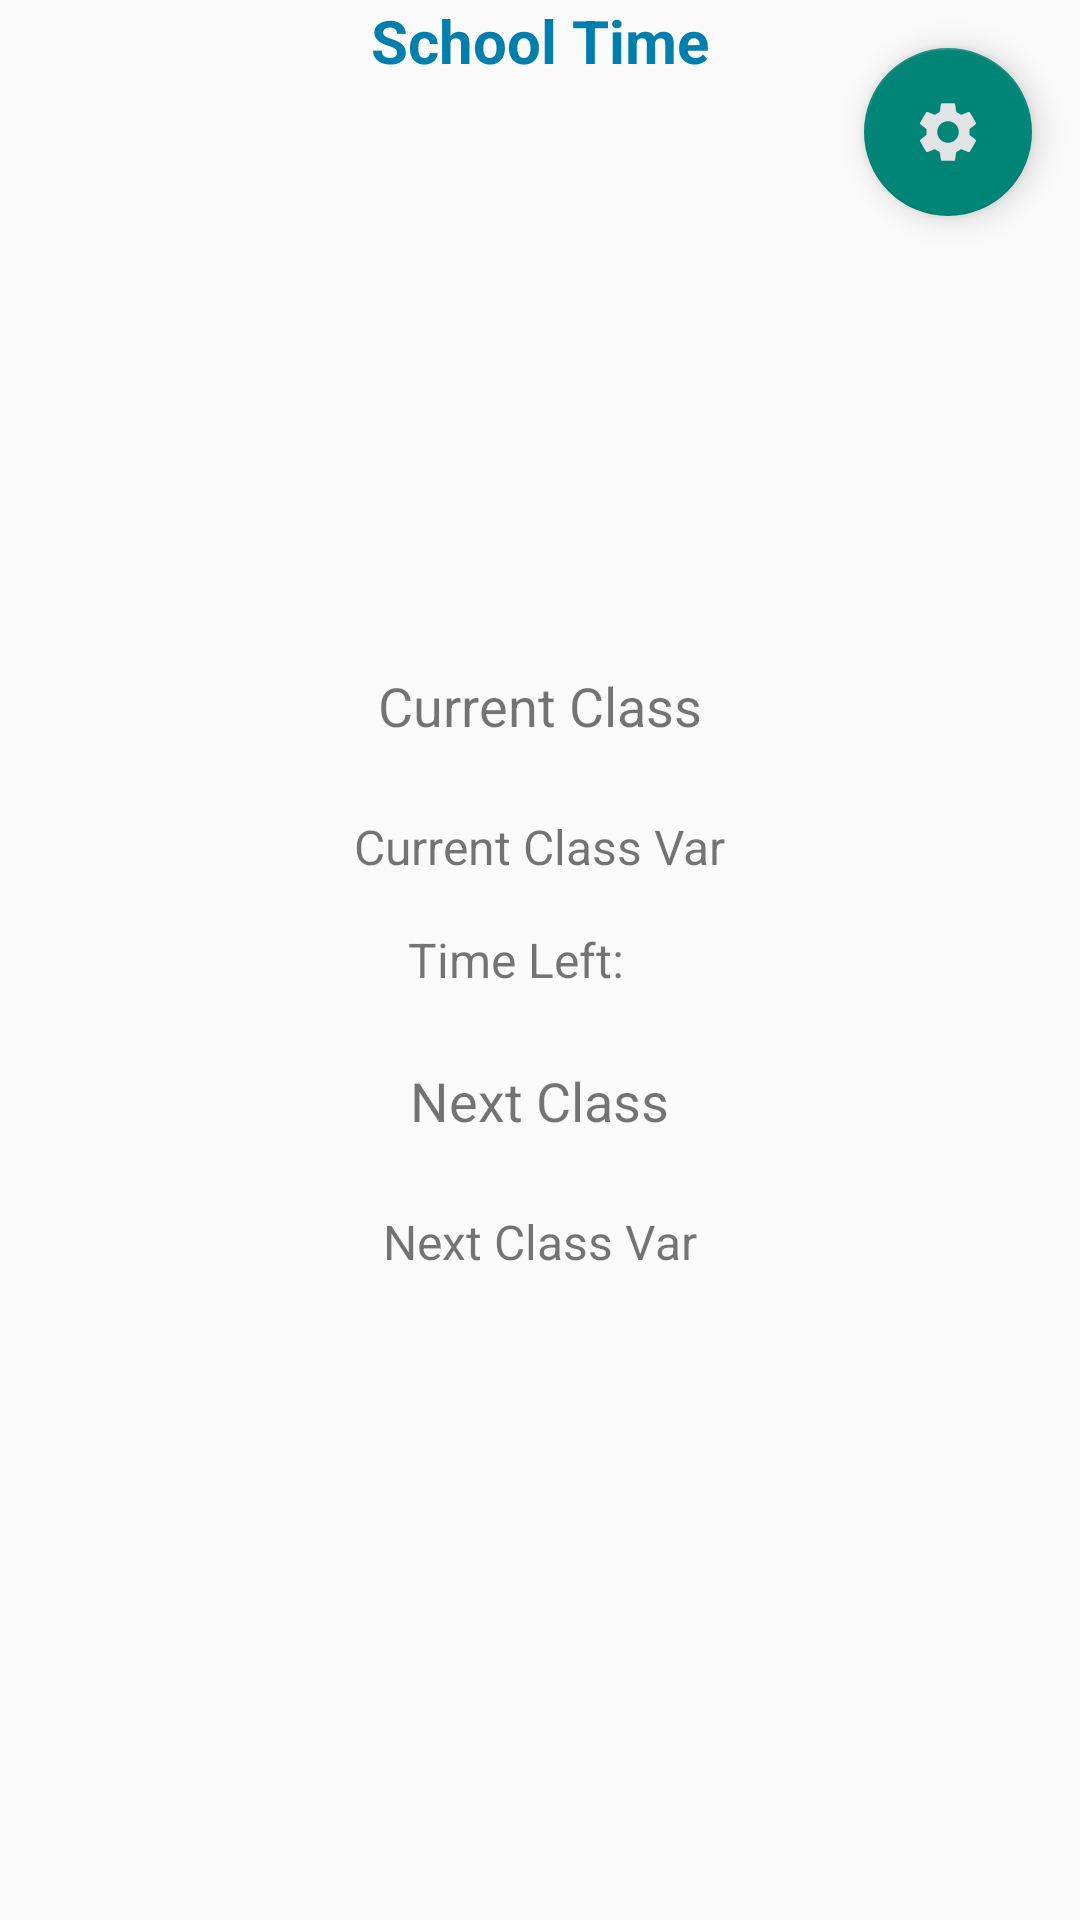

Layout XML and referenced resources for this Android screen:
<!-- AndroidManifest.xml: activity theme Theme.SchoolTime -->
<!-- res/layout/activity_main.xml -->
<androidx.constraintlayout.widget.ConstraintLayout
        xmlns:android="http://schemas.android.com/apk/res/android"
        xmlns:app="http://schemas.android.com/apk/res-auto"
        xmlns:tools="http://schemas.android.com/tools"
        android:layout_width="match_parent"
        android:layout_height="match_parent"
        tools:context=".MainActivity">
    <TextView
            android:id="@+id/app_header"  android:layout_width="wrap_content"
            android:layout_height="wrap_content"
            android:text="School Time"  android:textSize="20sp"  android:textStyle="bold"  android:textColor="@color/primary"  app:layout_constraintTop_toTopOf="parent"
            app:layout_constraintLeft_toLeftOf="parent"
            app:layout_constraintRight_toRightOf="parent" />
    <LinearLayout
            android:layout_width="match_parent"
            android:layout_height="match_parent"
            android:orientation="vertical"
            android:gravity="center">

        <TextView
                android:id="@+id/current_class_text"
                android:layout_width="wrap_content"
                android:layout_height="wrap_content"
                android:text="Current Class"
                android:textSize="18sp"
                android:padding="16dp" />

        <TextView
                android:id="@+id/current_class_var_text"
                android:layout_width="wrap_content"
                android:layout_height="wrap_content"
                android:text="Current Class Var"
                android:textSize="16sp"
                android:padding="8dp" />

        <LinearLayout
                android:layout_width="wrap_content"
                android:layout_height="wrap_content"
                android:orientation="horizontal">

            <TextView
                    android:layout_width="wrap_content"
                    android:layout_height="wrap_content"
                    android:text="Time Left:"
                    android:textSize="16sp"
                    android:padding="8dp" />

            <TextView
                    android:id="@+id/time_left_var_text"
                    android:layout_width="wrap_content"
                    android:layout_height="wrap_content"
                    android:textSize="16sp"
                    android:padding="8dp" />
        </LinearLayout>

        <TextView
                android:id="@+id/next_class_text"
                android:layout_width="wrap_content"
                android:layout_height="wrap_content"
                android:text="Next Class"
                android:textSize="18sp"
                android:padding="16dp" />

        <TextView
                android:id="@+id/next_class_var_text"
                android:layout_width="wrap_content"
                android:layout_height="wrap_content"
                android:text="Next Class Var"
                android:textSize="16sp"
                android:padding="8dp" />

    </LinearLayout>
    <com.google.android.material.floatingactionbutton.FloatingActionButton
            android:id="@+id/fab_settings"
            android:layout_width="wrap_content"
            android:layout_height="wrap_content"
            android:layout_margin="16dp"
            android:contentDescription="Settings"
            app:layout_constraintEnd_toEndOf="parent"
            app:layout_constraintTop_toTopOf="parent"
            app:srcCompat="@drawable/ic_settings" />
</androidx.constraintlayout.widget.ConstraintLayout>
<!-- resources referenced by this layout -->
<resources>
  <color name="primary">@android:color/system_accent1_500</color>
  <!-- drawable ic_settings (drawable) -->
  <vector xmlns:android="http://schemas.android.com/apk/res/android"
          android:width="24dp"
          android:height="24dp"
          android:viewportWidth="24"
          android:fillColor="@color/on_primary"
          android:viewportHeight="24">
      <path
              android:fillColor="@color/on_primary"
              android:pathData="M19.14,12.94c0.04,-0.3 0.06,-0.61 0.06,-0.94c0,-0.32 -0.02,-0.64 -0.07,-0.94l2.03,-1.58c0.18,-0.14 0.23,-0.41 0.12,-0.61l-1.92,-3.32c-0.12,-0.22 -0.37,-0.29 -0.59,-0.22l-2.39,0.96c-0.5,-0.38 -1.03,-0.7 -1.62,-0.94L14.4,2.81c-0.04,-0.24 -0.24,-0.41 -0.48,-0.41h-3.84c-0.24,0 -0.43,0.17 -0.47,0.41L9.25,5.35C8.66,5.59 8.12,5.92 7.63,6.29L5.24,5.33c-0.22,-0.08 -0.47,0 -0.59,0.22L2.74,8.87C2.62,9.08 2.66,9.34 2.86,9.48l2.03,1.58C4.84,11.36 4.8,11.69 4.8,12s0.02,0.64 0.07,0.94l-2.03,1.58c-0.18,0.14 -0.23,0.41 -0.12,0.61l1.92,3.32c0.12,0.22 0.37,0.29 0.59,0.22l2.39,-0.96c0.5,0.38 1.03,0.7 1.62,0.94l0.36,2.54c0.05,0.24 0.24,0.41 0.48,0.41h3.84c0.24,0 0.44,-0.17 0.47,-0.41l0.36,-2.54c0.59,-0.24 1.13,-0.56 1.62,-0.94l2.39,0.96c0.22,0.08 0.47,0 0.59,-0.22l1.92,-3.32c0.12,-0.22 0.07,-0.47 -0.12,-0.61L19.14,12.94zM12,15.6c-1.98,0 -3.6,-1.62 -3.6,-3.6s1.62,-3.6 3.6,-3.6s3.6,1.62 3.6,3.6S13.98,15.6 12,15.6z"/>
  </vector>
  <style name="Theme.SchoolTime" parent="Base.Theme.SchoolTime" />
  <color name="on_primary">@android:color/system_neutral1_100</color>
  <style name="Base.Theme.SchoolTime" parent="Theme.AppCompat.Light.DarkActionBar">
          
          
      </style>
</resources>
